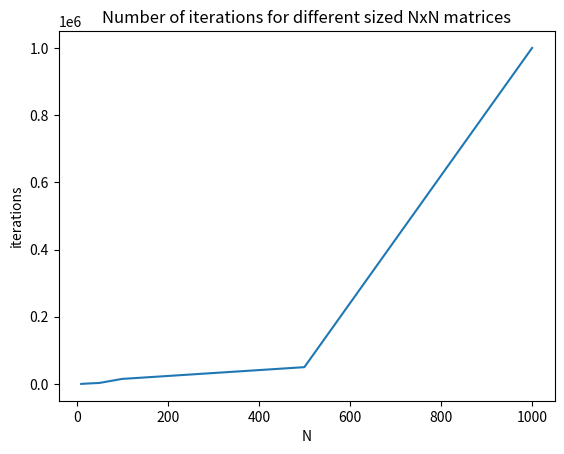

This figure's Python source:
import numpy as np
import matplotlib.pyplot as plt


#pretend we have already the values from the jacobi rotation model.
#We have the number of iterations i, and the size of the matrix N.
#guessing random numbers;

N = np.array([10, 20, 50, 100, 500, 1000])
i = np.array([100, 1000, 3000, 15000, 50000, 1000000])

#We see that the numbers become very large, this may slow the program down.
#For real numbers this may even be heavier than this simple guess.


plt.title("Number of iterations for different sized NxN matrices")
plt.plot(N, i)
plt.xlabel("N")
plt.ylabel("iterations")
plt.savefig("IN.pdf")
plt.show()
